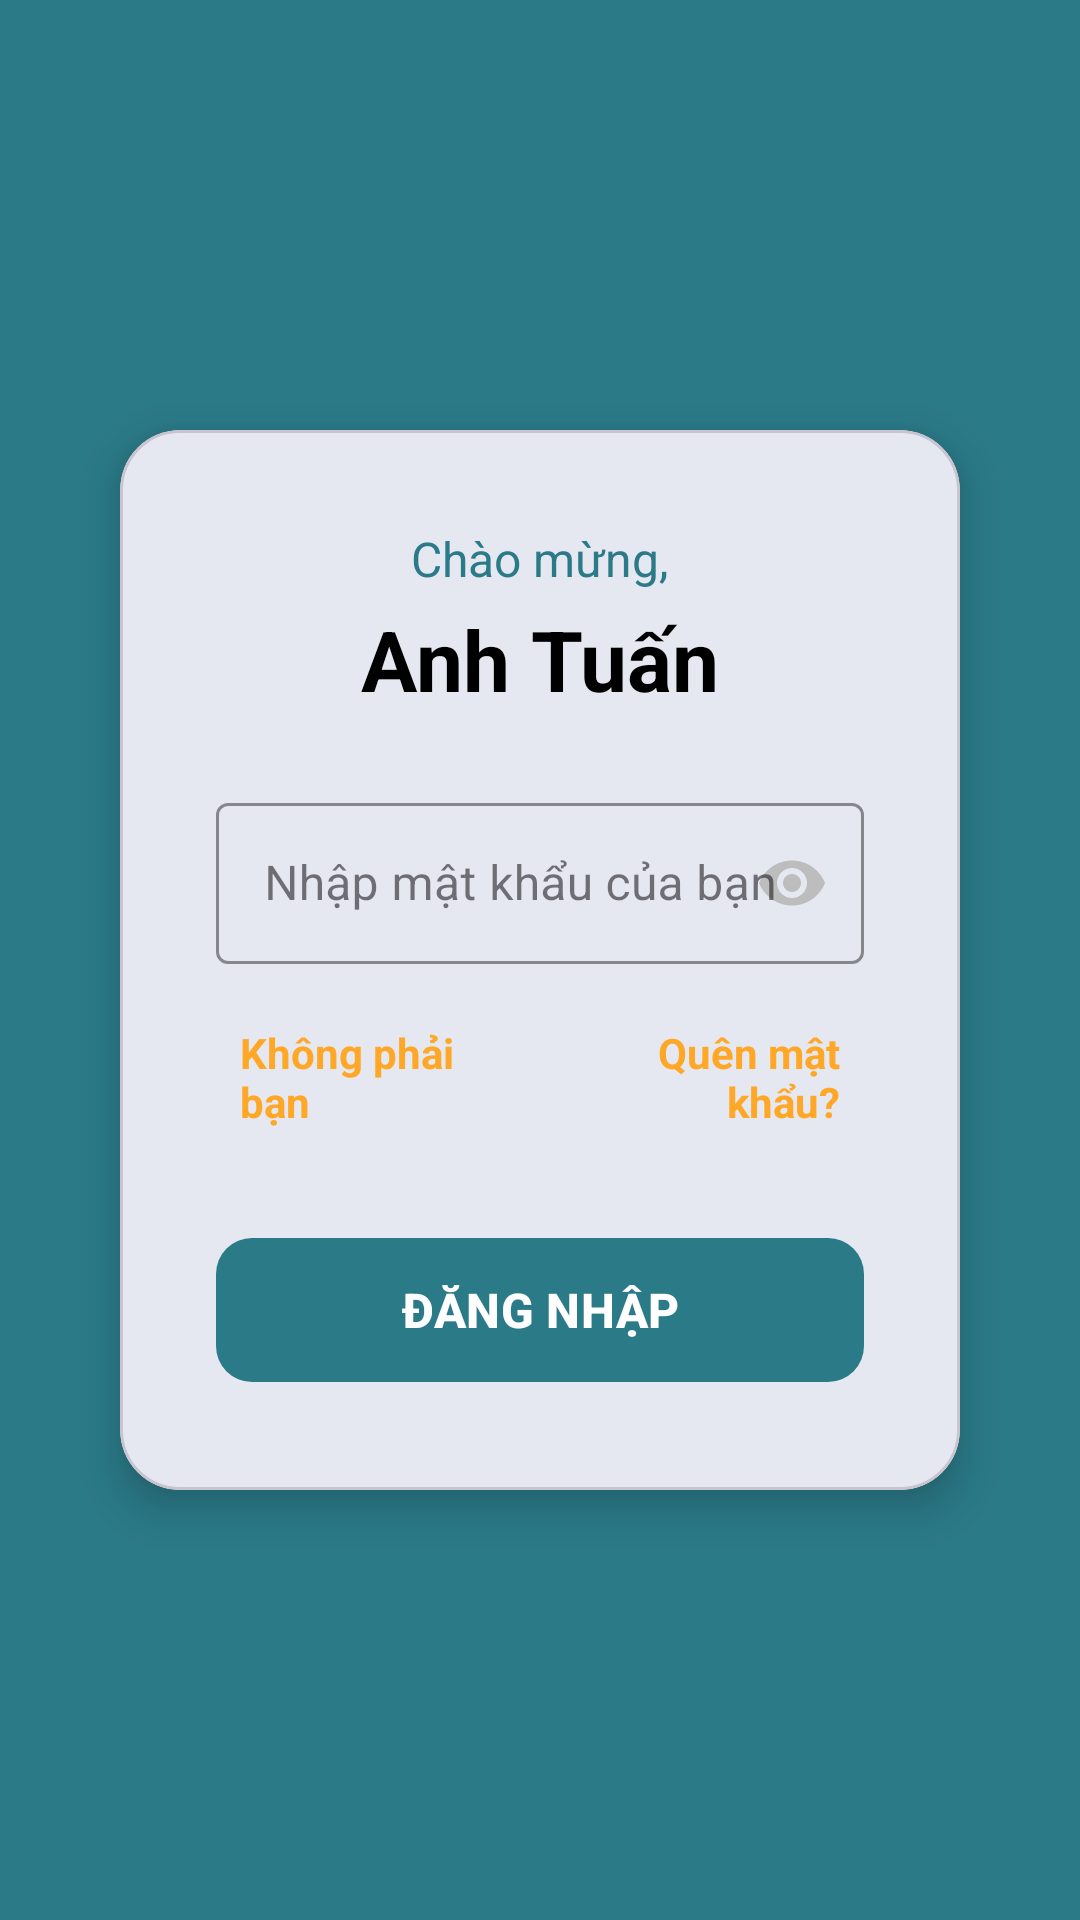

Reconstruct the res/layout file that produces this screen, plus the resources it refers to.
<!-- AndroidManifest.xml: application theme Theme.EWallet -->
<!-- res/layout/activity_login.xml -->
<?xml version="1.0" encoding="utf-8"?>
<RelativeLayout xmlns:android="http://schemas.android.com/apk/res/android"
    xmlns:app="http://schemas.android.com/apk/res-auto"
    android:layout_width="match_parent"
    android:layout_height="match_parent"
    android:background="@color/background_teal"
    android:padding="24dp">

    
    <View
        android:id="@+id/statusBarSpace"
        android:layout_width="match_parent"
        android:layout_height="40dp"
        android:layout_alignParentTop="true"/>

    
    <com.google.android.material.card.MaterialCardView
        android:id="@+id/cardLogin"
        android:layout_width="match_parent"
        android:layout_height="wrap_content"
        android:layout_centerInParent="true"
        app:cardCornerRadius="20dp"
        app:cardElevation="8dp"
        android:layout_marginStart="16dp"
        android:layout_marginEnd="16dp">

        <LinearLayout
            android:layout_width="match_parent"
            android:layout_height="wrap_content"
            android:orientation="vertical"
            android:padding="32dp"
            android:gravity="center">

            
            <TextView
                android:layout_width="wrap_content"
                android:layout_height="wrap_content"
                android:text="Chào mừng,"
                android:textColor="@color/primary"
                android:textSize="16sp"
                android:layout_marginBottom="4dp"/>

            
            <TextView
                android:id="@+id/tvUserName"
                android:layout_width="wrap_content"
                android:layout_height="wrap_content"
                android:text="Anh Tuấn"
                android:textColor="@color/text_primary"
                android:textSize="28sp"
                android:textStyle="bold"
                android:layout_marginBottom="24dp"/>

            
            <com.google.android.material.textfield.TextInputLayout
                android:id="@+id/tilPassword"
                style="@style/Widget.MaterialComponents.TextInputLayout.OutlinedBox"
                android:layout_width="match_parent"
                android:layout_height="wrap_content"
                android:hint="Nhập mật khẩu của bạn"
                app:endIconMode="password_toggle"
                app:endIconTint="@color/text_hint"
                app:boxStrokeColor="@color/primary"
                app:hintTextColor="@color/primary">

                <com.google.android.material.textfield.TextInputEditText
                    android:id="@+id/edtPassword"
                    android:layout_width="match_parent"
                    android:layout_height="wrap_content"
                    android:inputType="textPassword"
                    android:textSize="16sp"
                    android:paddingTop="16dp"
                    android:paddingBottom="16dp"/>
            </com.google.android.material.textfield.TextInputLayout>

            
            <LinearLayout
                android:layout_width="match_parent"
                android:layout_height="wrap_content"
                android:orientation="horizontal"
                android:layout_marginTop="12dp"
                android:layout_marginBottom="24dp">

                
                <TextView
                    android:id="@+id/tvNotMe"
                    android:layout_width="0dp"
                    android:layout_height="wrap_content"
                    android:layout_weight="1"
                    android:text="Không phải bạn"
                    android:textColor="@color/accent_orange"
                    android:textSize="14sp"
                    android:textStyle="bold"
                    android:clickable="true"
                    android:focusable="true"
                    android:background="?attr/selectableItemBackground"
                    android:padding="8dp"/>

                
                <TextView
                    android:id="@+id/tvForgotPassword"
                    android:layout_width="0dp"
                    android:layout_height="wrap_content"
                    android:layout_weight="1"
                    android:text="Quên mật khẩu?"
                    android:textColor="@color/accent_orange"
                    android:textSize="14sp"
                    android:textStyle="bold"
                    android:gravity="end"
                    android:clickable="true"
                    android:focusable="true"
                    android:background="?attr/selectableItemBackground"
                    android:padding="8dp"/>
            </LinearLayout>

            
            <com.google.android.material.button.MaterialButton
                android:id="@+id/btnLogin"
                android:layout_width="match_parent"
                android:layout_height="56dp"
                android:text="ĐĂNG NHẬP"
                android:textSize="16sp"
                android:textStyle="bold"
                app:cornerRadius="12dp"
                app:backgroundTint="@color/button_primary"
                android:textColor="@color/text_white"
                android:elevation="0dp"/>

        </LinearLayout>
    </com.google.android.material.card.MaterialCardView>

</RelativeLayout>
<!-- resources referenced by this layout -->
<resources>
  <color name="accent_orange">#FFA726</color>
  <color name="background_teal">#2B7A88</color>
  <color name="button_primary">#2B7A88</color>
  <color name="primary">#2B7A88</color>
  <color name="text_hint">#BDBDBD</color>
  <color name="text_primary">#000000</color>
  <color name="text_white">#FFFFFF</color>
  <style name="Theme.EWallet" parent="Base.Theme.EWallet" />
  <style name="Base.Theme.EWallet" parent="Theme.Material3.Light.NoActionBar">
          <item name="colorPrimary">#2B7A88</item>
          <item name="colorPrimaryVariant">#1F5C68</item>
          <item name="colorOnPrimary">#FFFFFF</item>
  
          <item name="colorSecondary">#FFA726</item>
          <item name="colorSecondaryVariant">#FF9800</item>
          <item name="colorOnSecondary">#FFFFFF</item>
  
          <item name="android:statusBarColor">#2B7A88</item>
          <item name="android:navigationBarColor">#FFFFFF</item>
          <item name="android:windowLightStatusBar">false</item>
          <item name="android:windowLightNavigationBar" tools:targetApi="o_mr1">true</item>
      </style>
</resources>
